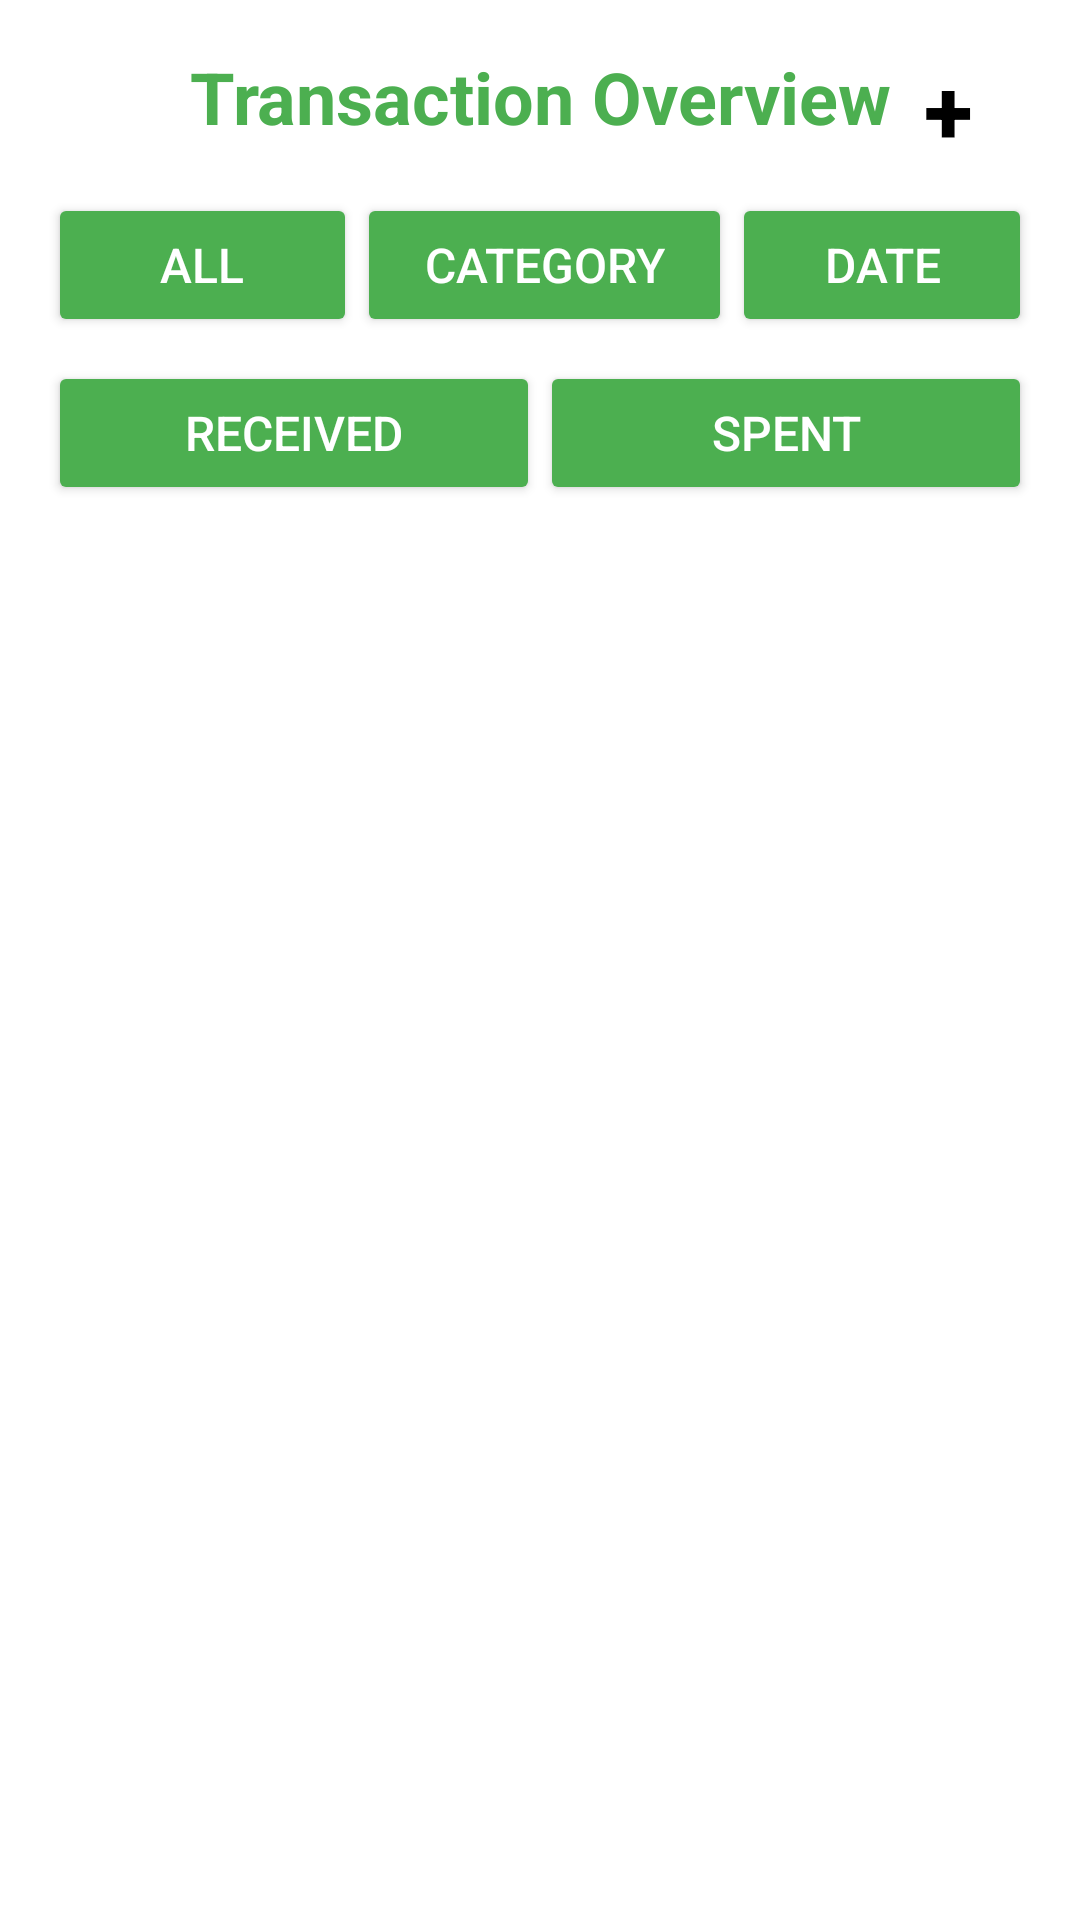

Write the Android layout XML for this screen, with the resource values it uses.
<!-- AndroidManifest.xml: application theme Theme.KashDAddy -->
<!-- res/layout/activity_transactions.xml -->
<?xml version="1.0" encoding="utf-8"?>
<androidx.constraintlayout.widget.ConstraintLayout
    xmlns:android="http://schemas.android.com/apk/res/android"
    xmlns:app="http://schemas.android.com/apk/res-auto"
    xmlns:tools="http://schemas.android.com/tools"
    android:layout_width="match_parent"
    android:layout_height="match_parent"
    android:background="@color/white">

    
    <TextView
        android:id="@+id/transactionOverviewLabel"
        android:layout_width="wrap_content"
        android:layout_height="wrap_content"
        android:layout_marginTop="16dp"
        android:text="@string/transaction_overview"
        android:textColor="@color/light_green"
        android:textSize="24sp"
        android:textStyle="bold"
        app:layout_constraintEnd_toEndOf="parent"
        app:layout_constraintStart_toStartOf="parent"
        app:layout_constraintTop_toTopOf="parent"
        app:layout_constraintHorizontal_bias="0.5"/>

    
    <LinearLayout
        android:id="@+id/filterBar"
        android:layout_width="match_parent"
        android:layout_height="wrap_content"
        android:layout_marginStart="16dp"
        android:layout_marginTop="16dp"
        android:layout_marginEnd="16dp"
        android:orientation="horizontal"
        android:weightSum="3"
        app:layout_constraintEnd_toEndOf="parent"
        app:layout_constraintStart_toStartOf="parent"
        app:layout_constraintTop_toBottomOf="@id/transactionOverviewLabel">

        <Button
            android:id="@+id/filterAll"
            android:layout_width="3dp"
            android:layout_height="wrap_content"
            android:layout_weight="1"
            android:backgroundTint="@color/light_green"
            android:textColor="@color/white"
            android:text="@string/all"
            android:textSize="16sp" />

        <Button
            android:id="@+id/filterCategory"
            android:layout_width="25dp"
            android:layout_height="wrap_content"
            android:layout_weight="1"
            android:backgroundTint="@color/light_green"
            android:textColor="@color/white"
            android:text="@string/category"
            android:textSize="16sp"/>

        <Button
            android:id="@+id/filterDate"
            android:layout_width="0dp"
            android:layout_height="wrap_content"
            android:layout_weight="1"
            android:backgroundTint="@color/light_green"
            android:textColor="@color/white"
            android:text="@string/date"
            android:textSize="16sp"/>
    </LinearLayout>

    
    <LinearLayout
        android:id="@+id/receivedSpentBar"
        android:layout_width="match_parent"
        android:layout_height="wrap_content"
        android:layout_marginStart="16dp"
        android:layout_marginTop="8dp"
        android:layout_marginEnd="16dp"
        android:orientation="horizontal"
        android:weightSum="2"
        app:layout_constraintEnd_toEndOf="parent"
        app:layout_constraintStart_toStartOf="parent"
        app:layout_constraintTop_toBottomOf="@id/filterBar">

        <Button
            android:id="@+id/filterReceived"
            android:layout_width="0dp"
            android:layout_height="wrap_content"
            android:layout_weight="1"
            android:backgroundTint="@color/light_green"
            android:textColor="@color/white"
            android:text="@string/received"
            android:textSize="16sp"/>

        <Button
            android:id="@+id/filterSpent"
            android:layout_width="0dp"
            android:layout_height="wrap_content"
            android:layout_weight="1"
            android:backgroundTint="@color/light_green"
            android:textColor="@color/white"
            android:text="@string/spent"
            android:textSize="16sp"/>
    </LinearLayout>

    
    <androidx.recyclerview.widget.RecyclerView
        android:id="@+id/transactions_recycler_view"
        android:layout_width="match_parent"
        android:layout_height="0dp"
        android:layout_marginStart="16dp"
        android:layout_marginTop="16dp"
        android:layout_marginEnd="16dp"
        android:layout_marginBottom="16dp"
        app:layout_constraintBottom_toBottomOf="parent"
        app:layout_constraintTop_toBottomOf="@id/receivedSpentBar"/>

    
    <Button
        android:id="@+id/add_transaction_button"
        android:layout_width="wrap_content"
        android:layout_height="wrap_content"
        android:layout_marginStart="20dp"
        android:layout_marginBottom="4dp"
        android:background="@drawable/transparent_button"
        android:text="+"
        android:textColor="@color/black"
        android:textSize="30sp"
        android:textStyle="bold"
        app:layout_constraintBottom_toTopOf="@+id/filterBar"
        app:layout_constraintEnd_toEndOf="parent"/>

</androidx.constraintlayout.widget.ConstraintLayout>
<!-- resources referenced by this layout -->
<resources>
  <color name="black">#FF000000</color>
  <color name="light_green">#4CAF50</color>
  <color name="white">#FFFFFFFF</color>
  <string name="all">All</string>
  <string name="category">Category</string>
  <string name="date">Date</string>
  <string name="received">Received</string>
  <string name="spent">Spent</string>
  <string name="transaction_overview">Transaction Overview</string>
  <style name="Theme.KashDAddy" parent="Base.Theme.KashDAddy" />
  <style name="Base.Theme.KashDAddy" parent="Theme.Material3.DayNight.NoActionBar">
          
          
      </style>
</resources>
